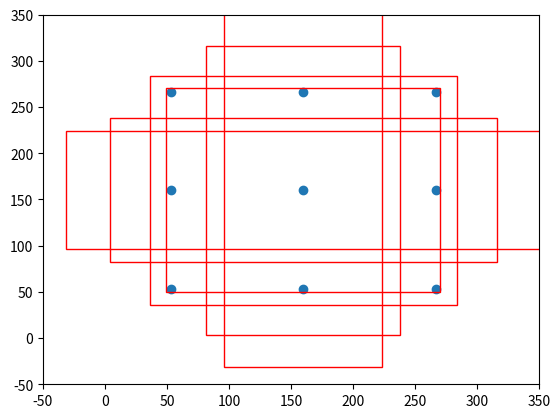

This chart was generated by the following Python code:
import numpy as np


class AnchorBox():
    def __init__(self, input_shape, min_size, max_size=None, aspect_ratios=None, flip=True):
        self.input_shape = input_shape

        self.min_size = min_size
        self.max_size = max_size

        self.aspect_ratios = []
        for ar in aspect_ratios:
            self.aspect_ratios.append(ar)
            self.aspect_ratios.append(1.0 / ar)

    def call(self, layer_shape, mask=None):
        # --------------------------------- #
        #   获取输入进来的特征层的宽和高
        #   比如38x38
        # --------------------------------- #
        layer_height    = layer_shape[0]
        layer_width     = layer_shape[1]
        # --------------------------------- #
        #   获取输入进来的图片的宽和高
        #   比如300x300
        # --------------------------------- #
        img_height  = self.input_shape[0]
        img_width   = self.input_shape[1]

        box_widths  = []
        box_heights = []
        # --------------------------------- #
        #   self.aspect_ratios一般有两个值
        #   [1, 1, 2, 1/2]
        #   [1, 1, 2, 1/2, 3, 1/3]
        # --------------------------------- #
        for ar in self.aspect_ratios:
            # 首先添加一个较小的正方形
            if ar == 1 and len(box_widths) == 0:
                box_widths.append(self.min_size)
                box_heights.append(self.min_size)
            # 然后添加一个较大的正方形
            elif ar == 1 and len(box_widths) > 0:
                box_widths.append(np.sqrt(self.min_size * self.max_size))
                box_heights.append(np.sqrt(self.min_size * self.max_size))
            # 然后添加长方形
            elif ar != 1:
                box_widths.append(self.min_size * np.sqrt(ar))
                box_heights.append(self.min_size / np.sqrt(ar))

        # --------------------------------- #
        #   获得所有先验框的宽高1/2
        # --------------------------------- #
        box_widths  = 0.5 * np.array(box_widths)
        box_heights = 0.5 * np.array(box_heights)

        # --------------------------------- #
        #   每一个特征层对应的步长
        # --------------------------------- #
        step_x = img_width / layer_width
        step_y = img_height / layer_height

        # --------------------------------- #
        #   生成网格中心
        # --------------------------------- #
        linx = np.linspace(0.5 * step_x, img_width - 0.5 * step_x,
                           layer_width)
        liny = np.linspace(0.5 * step_y, img_height - 0.5 * step_y,
                           layer_height)
        centers_x, centers_y = np.meshgrid(linx, liny)
        centers_x = centers_x.reshape(-1, 1)
        centers_y = centers_y.reshape(-1, 1)

        # 每一个先验框需要两个(centers_x, centers_y)，前一个用来计算左上角，后一个计算右下角
        num_anchors_ = len(self.aspect_ratios)
        anchor_boxes = np.concatenate((centers_x, centers_y), axis=1)
        anchor_boxes = np.tile(anchor_boxes, (1, 2 * num_anchors_))
        
        # 获得先验框的左上角和右下角
        anchor_boxes[:, ::4]    -= box_widths
        anchor_boxes[:, 1::4]   -= box_heights
        anchor_boxes[:, 2::4]   += box_widths
        anchor_boxes[:, 3::4]   += box_heights

        # --------------------------------- #
        #   将先验框变成小数的形式
        #   归一化
        # --------------------------------- #
        anchor_boxes[:, ::2]    /= img_width
        anchor_boxes[:, 1::2]   /= img_height
        anchor_boxes = anchor_boxes.reshape(-1, 4)

        anchor_boxes = np.minimum(np.maximum(anchor_boxes, 0.0), 1.0)
        return anchor_boxes

#---------------------------------------------------#
#   用于计算共享特征层的大小
#---------------------------------------------------#
def get_img_output_length(height, width):
    filter_sizes    = [3, 3, 3, 3, 3, 3, 3, 3]
    padding         = [1, 1, 1, 1, 1, 1, 1, 0]
    stride          = [2, 2, 2, 2, 2, 2, 2, 2]
    feature_heights = []
    feature_widths  = []

    for i in range(len(filter_sizes)):
        height  = (height + 2*padding[i] - filter_sizes[i]) // stride[i] + 1
        width   = (width + 2*padding[i] - filter_sizes[i]) // stride[i] + 1
        feature_heights.append(height)
        feature_widths.append(width)
    return np.array(feature_heights)[-6:], np.array(feature_widths)[-6:]

def get_anchors(input_shape = [320,320], anchors_size = [26, 48, 106, 163, 221, 278, 336]):
    feature_heights, feature_widths = get_img_output_length(input_shape[0], input_shape[1])
    aspect_ratios = [[1, 2, 3], [1, 2, 3], [1, 2, 3], [1, 2, 3], [1, 2, 3], [1, 2, 3]]
    anchors = []
    for i in range(len(feature_heights)):
        anchors.append(AnchorBox(input_shape, anchors_size[i], max_size = anchors_size[i+1], 
                    aspect_ratios = aspect_ratios[i]).call([feature_heights[i], feature_widths[i]]))

    anchors = np.concatenate(anchors, axis=0)
    return anchors

if __name__ == '__main__':
    import matplotlib.pyplot as plt
    class AnchorBox_for_Vision():
        def __init__(self, input_shape, min_size, max_size=None, aspect_ratios=None, flip=True):
            # 获得输入图片的大小，300x300
            self.input_shape = input_shape

            # 先验框的短边
            self.min_size = min_size
            # 先验框的长边
            self.max_size = max_size

            # [1, 2] => [1, 1, 2, 1/2]
            # [1, 2, 3] => [1, 1, 2, 1/2, 3, 1/3]
            self.aspect_ratios = []
            for ar in aspect_ratios:
                self.aspect_ratios.append(ar)
                self.aspect_ratios.append(1.0 / ar)

        def call(self, layer_shape, mask=None):
            # --------------------------------- #
            #   获取输入进来的特征层的宽和高
            #   比如3x3
            # --------------------------------- #
            layer_height    = layer_shape[0]
            layer_width     = layer_shape[1]
            # --------------------------------- #
            #   获取输入进来的图片的宽和高
            #   比如300x300
            # --------------------------------- #
            img_height  = self.input_shape[0]
            img_width   = self.input_shape[1]
            
            box_widths  = []
            box_heights = []
            # --------------------------------- #
            #   self.aspect_ratios一般有两个值
            #   [1, 1, 2, 1/2]
            #   [1, 1, 2, 1/2, 3, 1/3]
            # --------------------------------- #
            for ar in self.aspect_ratios:
                # 首先添加一个较小的正方形
                if ar == 1 and len(box_widths) == 0:
                    box_widths.append(self.min_size)
                    box_heights.append(self.min_size)
                # 然后添加一个较大的正方形
                elif ar == 1 and len(box_widths) > 0:
                    box_widths.append(np.sqrt(self.min_size * self.max_size))
                    box_heights.append(np.sqrt(self.min_size * self.max_size))
                # 然后添加长方形
                elif ar != 1:
                    box_widths.append(self.min_size * np.sqrt(ar))
                    box_heights.append(self.min_size / np.sqrt(ar))

            print("box_widths:", box_widths)
            print("box_heights:", box_heights)
            
            # --------------------------------- #
            #   获得所有先验框的宽高1/2
            # --------------------------------- #
            box_widths  = 0.5 * np.array(box_widths)
            box_heights = 0.5 * np.array(box_heights)

            # --------------------------------- #
            #   每一个特征层对应的步长
            #   3x3的步长为100
            # --------------------------------- #
            step_x = img_width / layer_width
            step_y = img_height / layer_height

            # --------------------------------- #
            #   生成网格中心
            # --------------------------------- #
            linx = np.linspace(0.5 * step_x, img_width - 0.5 * step_x, layer_width)
            liny = np.linspace(0.5 * step_y, img_height - 0.5 * step_y, layer_height)
            # 构建网格
            centers_x, centers_y = np.meshgrid(linx, liny)
            centers_x = centers_x.reshape(-1, 1)
            centers_y = centers_y.reshape(-1, 1)

            if layer_height == 3:
                fig = plt.figure()
                ax = fig.add_subplot(111)
                plt.ylim(-50,350)
                plt.xlim(-50,350)
                plt.scatter(centers_x,centers_y)

            # 每一个先验框需要两个(centers_x, centers_y)，前一个用来计算左上角，后一个计算右下角
            num_anchors_ = len(self.aspect_ratios)
            anchor_boxes = np.concatenate((centers_x, centers_y), axis=1)
            anchor_boxes = np.tile(anchor_boxes, (1, 2 * num_anchors_))
            
            # 获得先验框的左上角和右下角
            anchor_boxes[:, ::4]    -= box_widths
            anchor_boxes[:, 1::4]   -= box_heights
            anchor_boxes[:, 2::4]   += box_widths
            anchor_boxes[:, 3::4]   += box_heights

            print(np.shape(anchor_boxes))
            if layer_height == 3:
                rect1 = plt.Rectangle([anchor_boxes[4, 0],anchor_boxes[4, 1]],box_widths[0]*2,box_heights[0]*2,color="r",fill=False)
                rect2 = plt.Rectangle([anchor_boxes[4, 4],anchor_boxes[4, 5]],box_widths[1]*2,box_heights[1]*2,color="r",fill=False)
                rect3 = plt.Rectangle([anchor_boxes[4, 8],anchor_boxes[4, 9]],box_widths[2]*2,box_heights[2]*2,color="r",fill=False)
                rect4 = plt.Rectangle([anchor_boxes[4, 12],anchor_boxes[4, 13]],box_widths[3]*2,box_heights[3]*2,color="r",fill=False)
                rect5 = plt.Rectangle([anchor_boxes[4, 16],anchor_boxes[4, 17]],box_widths[4]*2,box_heights[4]*2,color="r",fill=False)
                rect6 = plt.Rectangle([anchor_boxes[4, 20],anchor_boxes[4, 21]],box_widths[5]*2,box_heights[5]*2,color="r",fill=False)
                
                ax.add_patch(rect1)
                ax.add_patch(rect2)
                ax.add_patch(rect3)
                ax.add_patch(rect4)
                ax.add_patch(rect5)
                ax.add_patch(rect6)


                plt.show()
            # --------------------------------- #
            #   将先验框变成小数的形式
            #   归一化
            # --------------------------------- #
            anchor_boxes[:, ::2]    /= img_width
            anchor_boxes[:, 1::2]   /= img_height
            anchor_boxes = anchor_boxes.reshape(-1, 4)

            anchor_boxes = np.minimum(np.maximum(anchor_boxes, 0.0), 1.0)
            return anchor_boxes

    input_shape     = [320, 320] 
    anchors_size    = [26, 48, 106, 163, 221, 278, 336]
    feature_heights, feature_widths = get_img_output_length(input_shape[0], input_shape[1])
    aspect_ratios   = [[1, 2, 3], [1, 2, 3], [1, 2, 3], [1, 2, 3], [1, 2, 3], [1, 2, 3]]

    anchors = []
    for i in range(len(feature_heights)):
        anchors.append(AnchorBox_for_Vision(input_shape, anchors_size[i], max_size = anchors_size[i+1], 
                    aspect_ratios = aspect_ratios[i]).call([feature_heights[i], feature_widths[i]]))

    anchors = np.concatenate(anchors, axis=0)
    print(np.shape(anchors))
